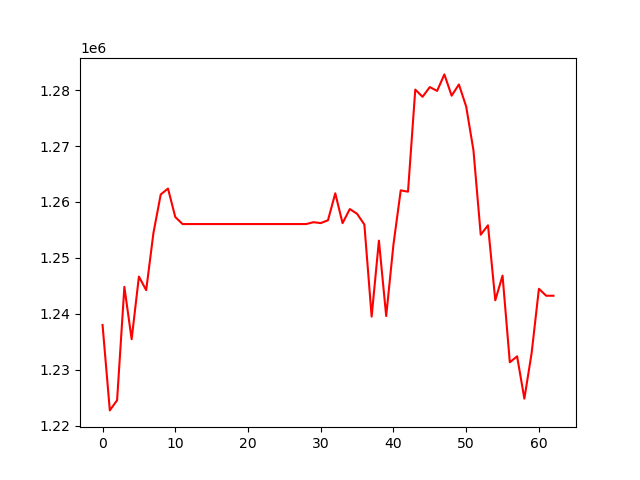

The table this chart was drawn from, first rows:
, 0
0, 1237992
1, 1222707
2, 1224527
3, 1244811
4, 1235444
5, 1246652
6, 1244216
7, 1254475
8, 1261344
9, 1262400
10, 1257307
11, 1256049
12, 1256049
13, 1256049
14, 1256049
15, 1256049
16, 1256049
17, 1256049
18, 1256049
19, 1256049
20, 1256049
21, 1256049
22, 1256049
23, 1256049
24, 1256049
25, 1256049
26, 1256049
27, 1256049
28, 1256049
29, 1256380
30, 1256219
31, 1256733
32, 1261556
33, 1256207
34, 1258733
35, 1257880
36, 1255959
37, 1239487
38, 1253082
39, 1239589
40, 1252384
41, 1262079
42, 1261838
43, 1280107
44, 1278819
45, 1280558
46, 1279870
47, 1282826
48, 1279018
49, 1281028
50, 1277066
51, 1269244
52, 1254141
53, 1255826
54, 1242403
55, 1246828
56, 1231311
57, 1232386
58, 1224807
59, 1232979
... 3 more rows
